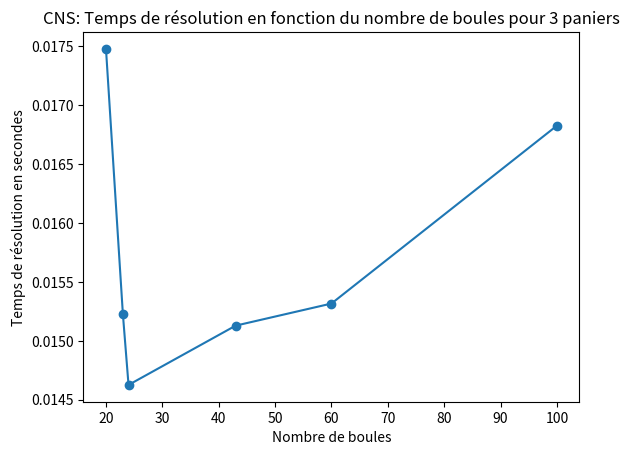

Here is the Python script that generated this plot:
import os
import time
from matplotlib import pyplot as plt

time_val = [[], [], []]
sat = [[], [], []]
n3 = [20, 23, 24, 43, 60, 100]
n4 = [60, 66, 67, 100]
n5 = [140, 150, 160, 170, 171]
n_tab = [n3, n4, n5]
first_part = 'python3 schur_csp.py '
second_part = ' -solver=[choco,limit=600s,v] | python3 csp_parser.py'

k = 3
k_offset = k - 3
for n in n_tab[k_offset]:
    output_path = "k_" + str(k) + "/" + str(k) + "_" + str(n) + "_parsed_result"
    print("n = ", n)
    command = first_part + str(k) + " " + str(n) + second_part + " " + output_path
    start = time.time()
    print(command)
    stream = os.popen(command)
    output = stream.read()
    end = time.time()
    time_val[k_offset].append(end - start)
    print(output)

ind = k_offset
print(time_val)
print(sat)
print(n_tab)
plt.plot(n_tab[ind], time_val[ind])
plt.scatter(n_tab[ind], time_val[ind])
# for i in range(len(n_tab[ind])):
#     plt.annotate(sat[ind][i] + " n: " + str(n_tab[ind][i]), (n_tab[ind][i]-3, time_val[ind][i]*1.3+0.6))
plt.xlabel("Nombre de boules")
plt.ylabel("Temps de résolution en secondes")
plt.title("CNS: Temps de résolution en fonction du nombre de boules pour " + str(k) + " paniers")
plt.show()
